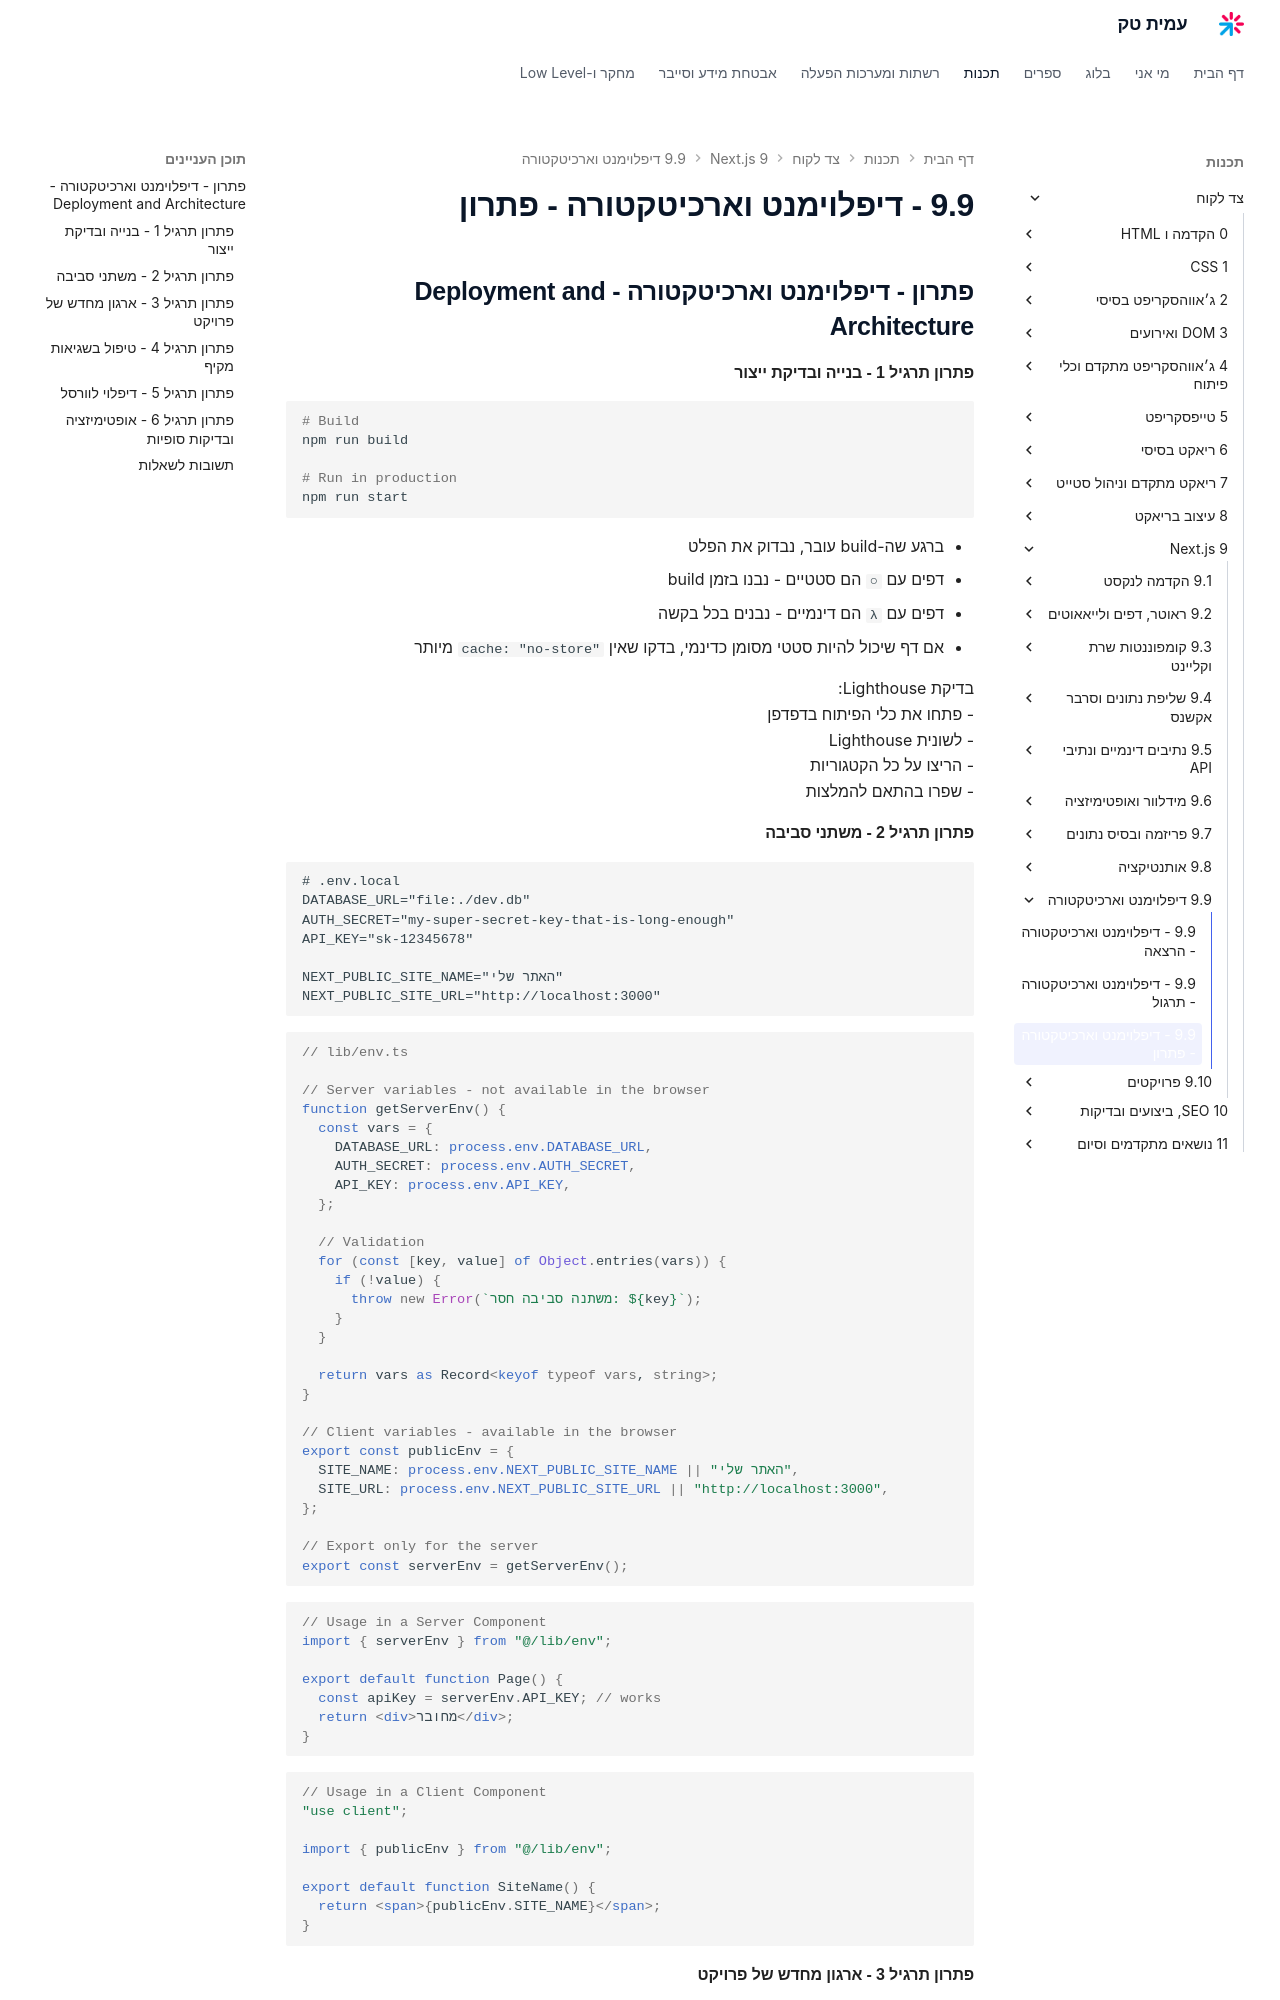

repository: AmitPinchasi/amittech · page: צד-לקוח/9 - Next.js/9.9 - דיפלוימנט וארכיטקטורה/9.9 - דיפלוימנט וארכיטקטורה - פתרון/index.html · generator: mkdocs

## פתרון - דיפלוימנט וארכיטקטורה - Deployment and Architecture

#### פתרון תרגיל 1 - בנייה ובדיקת ייצור

```bash
# Build
npm run build

# Run in production
npm run start
```

- ברגע שה-build עובר, נבדוק את הפלט
- דפים עם `○` הם סטטיים - נבנו בזמן build
- דפים עם `λ` הם דינמיים - נבנים בכל בקשה
- אם דף שיכול להיות סטטי מסומן כדינמי, בדקו שאין `cache: "no-store"` מיותר

בדיקת Lighthouse:
- פתחו את כלי הפיתוח בדפדפן
- לשונית Lighthouse
- הריצו על כל הקטגוריות
- שפרו בהתאם להמלצות

#### פתרון תרגיל 2 - משתני סביבה

```
# .env.local
DATABASE_URL="file:./dev.db"
AUTH_SECRET="my-super-secret-key-that-is-long-enough"
API_KEY="sk-12345678"

NEXT_PUBLIC_SITE_NAME="האתר שלי"
NEXT_PUBLIC_SITE_URL="http://localhost:3000"
```

```tsx
// lib/env.ts

// Server variables - not available in the browser
function getServerEnv() {
  const vars = {
    DATABASE_URL: process.env.DATABASE_URL,
    AUTH_SECRET: process.env.AUTH_SECRET,
    API_KEY: process.env.API_KEY,
  };

  // Validation
  for (const [key, value] of Object.entries(vars)) {
    if (!value) {
      throw new Error(`משתנה סביבה חסר: ${key}`);
    }
  }

  return vars as Record<keyof typeof vars, string>;
}

// Client variables - available in the browser
export const publicEnv = {
  SITE_NAME: process.env.NEXT_PUBLIC_SITE_NAME || "האתר שלי",
  SITE_URL: process.env.NEXT_PUBLIC_SITE_URL || "http://localhost:3000",
};

// Export only for the server
export const serverEnv = getServerEnv();
```

```tsx
// Usage in a Server Component
import { serverEnv } from "@/lib/env";

export default function Page() {
  const apiKey = serverEnv.API_KEY; // works
  return <div>מחובר</div>;
}
```

```tsx
// Usage in a Client Component
"use client";

import { publicEnv } from "@/lib/env";

export default function SiteName() {
  return <span>{publicEnv.SITE_NAME}</span>;
}
```
